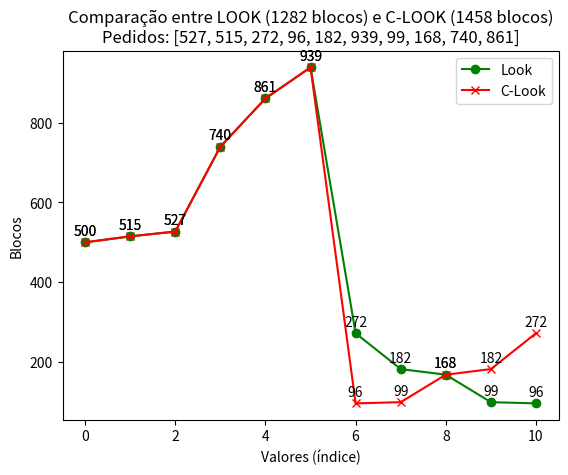

Generate this figure with matplotlib:
import random
import matplotlib.pyplot as plt


def look(valores, cabeca_atual):
    percurso_total = 0
    movimentos = [cabeca_atual]

    # cria uma lista dos valores acima ou abaixo de 500
    blocos_superiores = [dado for dado in valores if dado >= cabeca_atual]
    blocos_inferiores = [dado for dado in valores if dado < cabeca_atual]

    for bloco in sorted(blocos_superiores):
        percurso_total += abs(cabeca_atual - bloco)
        cabeca_atual = bloco
        movimentos.append(cabeca_atual)

    for bloco in sorted(blocos_inferiores, reverse=True):
        percurso_total += abs(cabeca_atual - bloco)
        cabeca_atual = bloco
        movimentos.append(cabeca_atual)

    return percurso_total, movimentos


def c_look(valores, cabeca_atual):
    percurso_total = 0
    movimentos = [cabeca_atual]

    # cria uma lista dos valores acima ou abaixo de 500
    blocos_superiores = [dado for dado in valores if dado >= cabeca_atual]
    blocos_inferiores = [dado for dado in valores if dado < cabeca_atual]

    for bloco in sorted(blocos_superiores):
        percurso_total += abs(cabeca_atual - bloco)
        cabeca_atual = bloco
        movimentos.append(cabeca_atual)

    for bloco in sorted(blocos_inferiores):
        percurso_total += abs(cabeca_atual - bloco)
        cabeca_atual = bloco
        movimentos.append(cabeca_atual)

    return percurso_total, movimentos


# gerar 10 números aleatórios
pedidos = random.sample(range(1000), 10)
# pedidos = [659, 914, 447, 335, 278, 161, 71] # exemplo do professor
cabeca_inicial = 500

# chama as funções
look_resultado, look_movimentos = look(pedidos, cabeca_inicial)
c_look_resultado, c_look_movimentos = c_look(pedidos, cabeca_inicial)

# resultados finais
print(f'Pedidos gerados: {pedidos}')
print(f'LOOK - Deslocamento total: {look_resultado}')
print(f'C-LOOK - Deslocamento total: {c_look_resultado}')

# continuação
input('\nPressione ENTER para gerar o gráfico: ')

# criação do gráfico
plt.plot(look_movimentos, label='Look', marker='o', color='green')
for i, txt in enumerate(look_movimentos):
    plt.annotate(txt, (i, txt), textcoords="offset points", xytext=(0, 5), ha='center')

plt.plot(c_look_movimentos, label='C-Look', marker='x', color='red')
for i, txt in enumerate(c_look_movimentos):
    plt.annotate(txt, (i, txt), textcoords="offset points", xytext=(0, 5), ha='center')

# rótulos
plt.title(f'Comparação entre LOOK ({look_resultado} blocos) e C-LOOK ({c_look_resultado} blocos)'
          f'\nPedidos: {list(pedidos)}')
plt.xlabel('Valores (índice)')
plt.ylabel('Blocos')
plt.legend()
plt.show()
